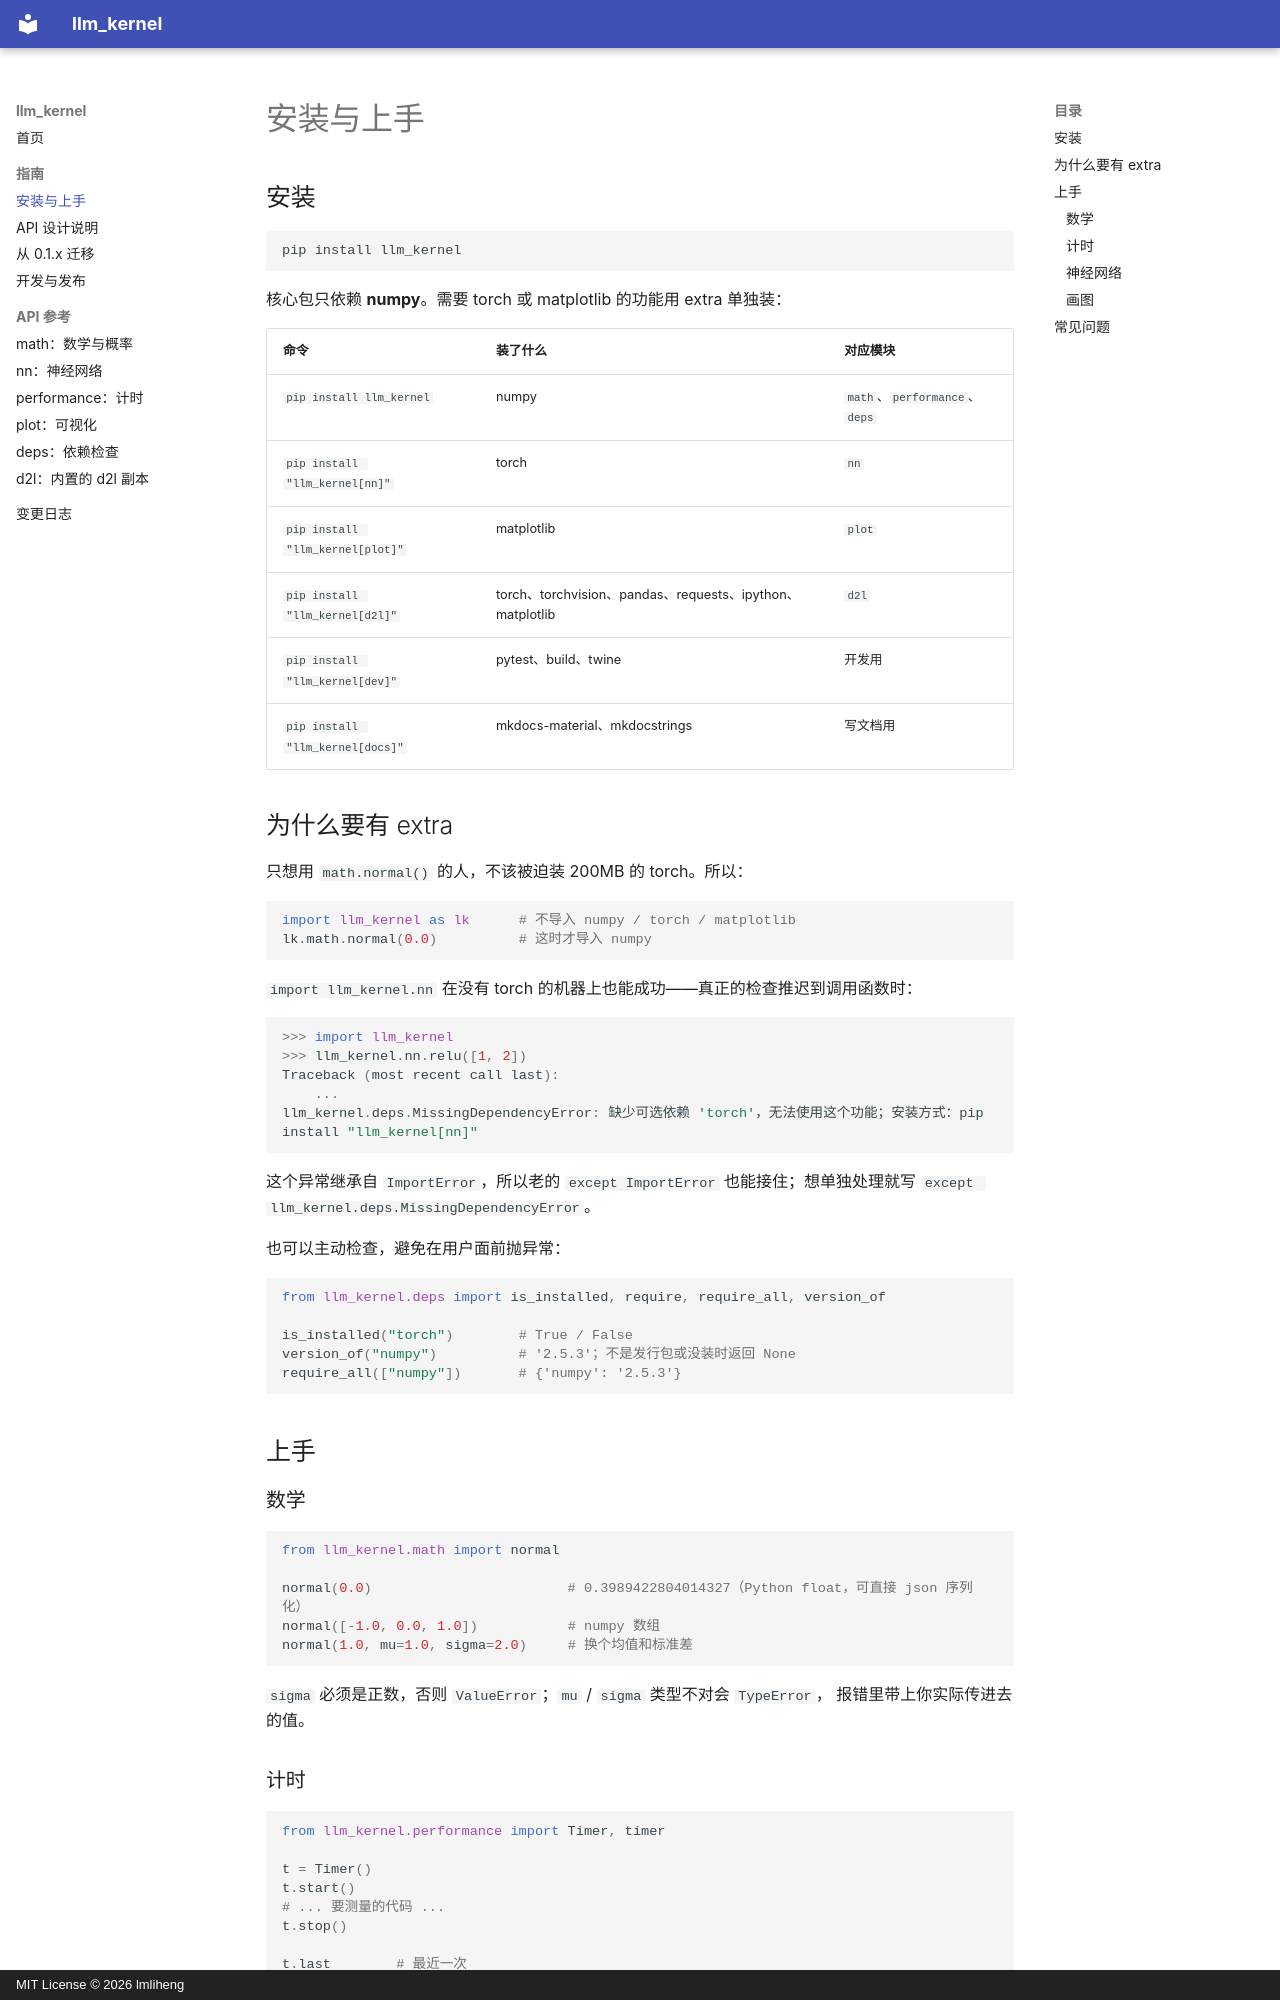

repository: lmliheng/llm_kernel · page: guide/install/index.html · generator: mkdocs · copyright: MIT License © 2026 lmliheng

# 安装与上手

## 安装

```bash
pip install llm_kernel
```

核心包只依赖 **numpy**。需要 torch 或 matplotlib 的功能用 extra 单独装：

| 命令 | 装了什么 | 对应模块 |
| --- | --- | --- |
| `pip install llm_kernel` | numpy | `math`、`performance`、`deps` |
| `pip install "llm_kernel[nn]"` | torch | `nn` |
| `pip install "llm_kernel[plot]"` | matplotlib | `plot` |
| `pip install "llm_kernel[d2l]"` | torch、torchvision、pandas、requests、ipython、matplotlib | `d2l` |
| `pip install "llm_kernel[dev]"` | pytest、build、twine | 开发用 |
| `pip install "llm_kernel[docs]"` | mkdocs-material、mkdocstrings | 写文档用 |

## 为什么要有 extra

只想用 `math.normal()` 的人，不该被迫装 200MB 的 torch。所以：

```python
import llm_kernel as lk      # 不导入 numpy / torch / matplotlib
lk.math.normal(0.0)          # 这时才导入 numpy
```

`import llm_kernel.nn` 在没有 torch 的机器上也能成功——真正的检查推迟到调用函数时：

```python
>>> import llm_kernel
>>> llm_kernel.nn.relu([1, 2])
Traceback (most recent call last):
    ...
llm_kernel.deps.MissingDependencyError: 缺少可选依赖 'torch'，无法使用这个功能；安装方式：pip install "llm_kernel[nn]"
```

这个异常继承自 `ImportError`，所以老的 `except ImportError` 也能接住；想单独处理就写
`except llm_kernel.deps.MissingDependencyError`。

也可以主动检查，避免在用户面前抛异常：

```python
from llm_kernel.deps import is_installed, require, require_all, version_of

is_installed("torch")        # True / False
version_of("numpy")          # '2.5.3'；不是发行包或没装时返回 None
require_all(["numpy"])       # {'numpy': '2.5.3'}
```

## 上手

### 数学

```python
from llm_kernel.math import normal

normal(0.0)                        # 0.3989422804014327（Python float，可直接 json 序列化）
normal([-1.0, 0.0, 1.0])           # numpy 数组
normal(1.0, mu=1.0, sigma=2.0)     # 换个均值和标准差
```

`sigma` 必须是正数，否则 `ValueError`；`mu` / `sigma` 类型不对会 `TypeError`，
报错里带上你实际传进去的值。
